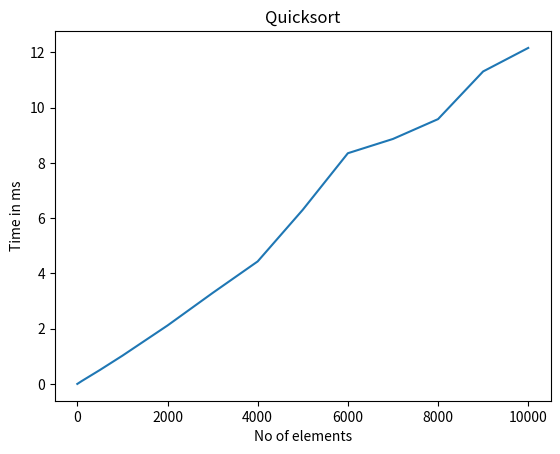

Write Python code to recreate this figure.
import random
import matplotlib.pyplot as pyplot
import time


def quicksort(arr):
    if len(arr) <= 1:
        return arr
    pivot = arr[len(arr) // 2]
    left = [x for x in arr if x < pivot]
    middle = [x for x in arr if x == pivot]
    right = [x for x in arr if x > pivot]
    return quicksort(left) + middle + quicksort(right)


n = [0, 100, 500, 1000, 2000, 3000, 4000, 5000, 6000, 7000, 8000, 9000, 10000]
time_taken = []
print("Quicksort")
print("No of Elements\t\tTime in ms")
for i in n:
    arr = [random.randint(0, 100000) for _ in range(i)]
    start = time.time()
    quicksort(arr)
    end = time.time()
    time_taken.append((end - start) * 1000)
    print(i, "\t\t\t", (end - start) * 1000)

pyplot.title("Quicksort")
pyplot.xlabel("No of elements")
pyplot.ylabel("Time in ms")
pyplot.plot(n, time_taken)
pyplot.show()
